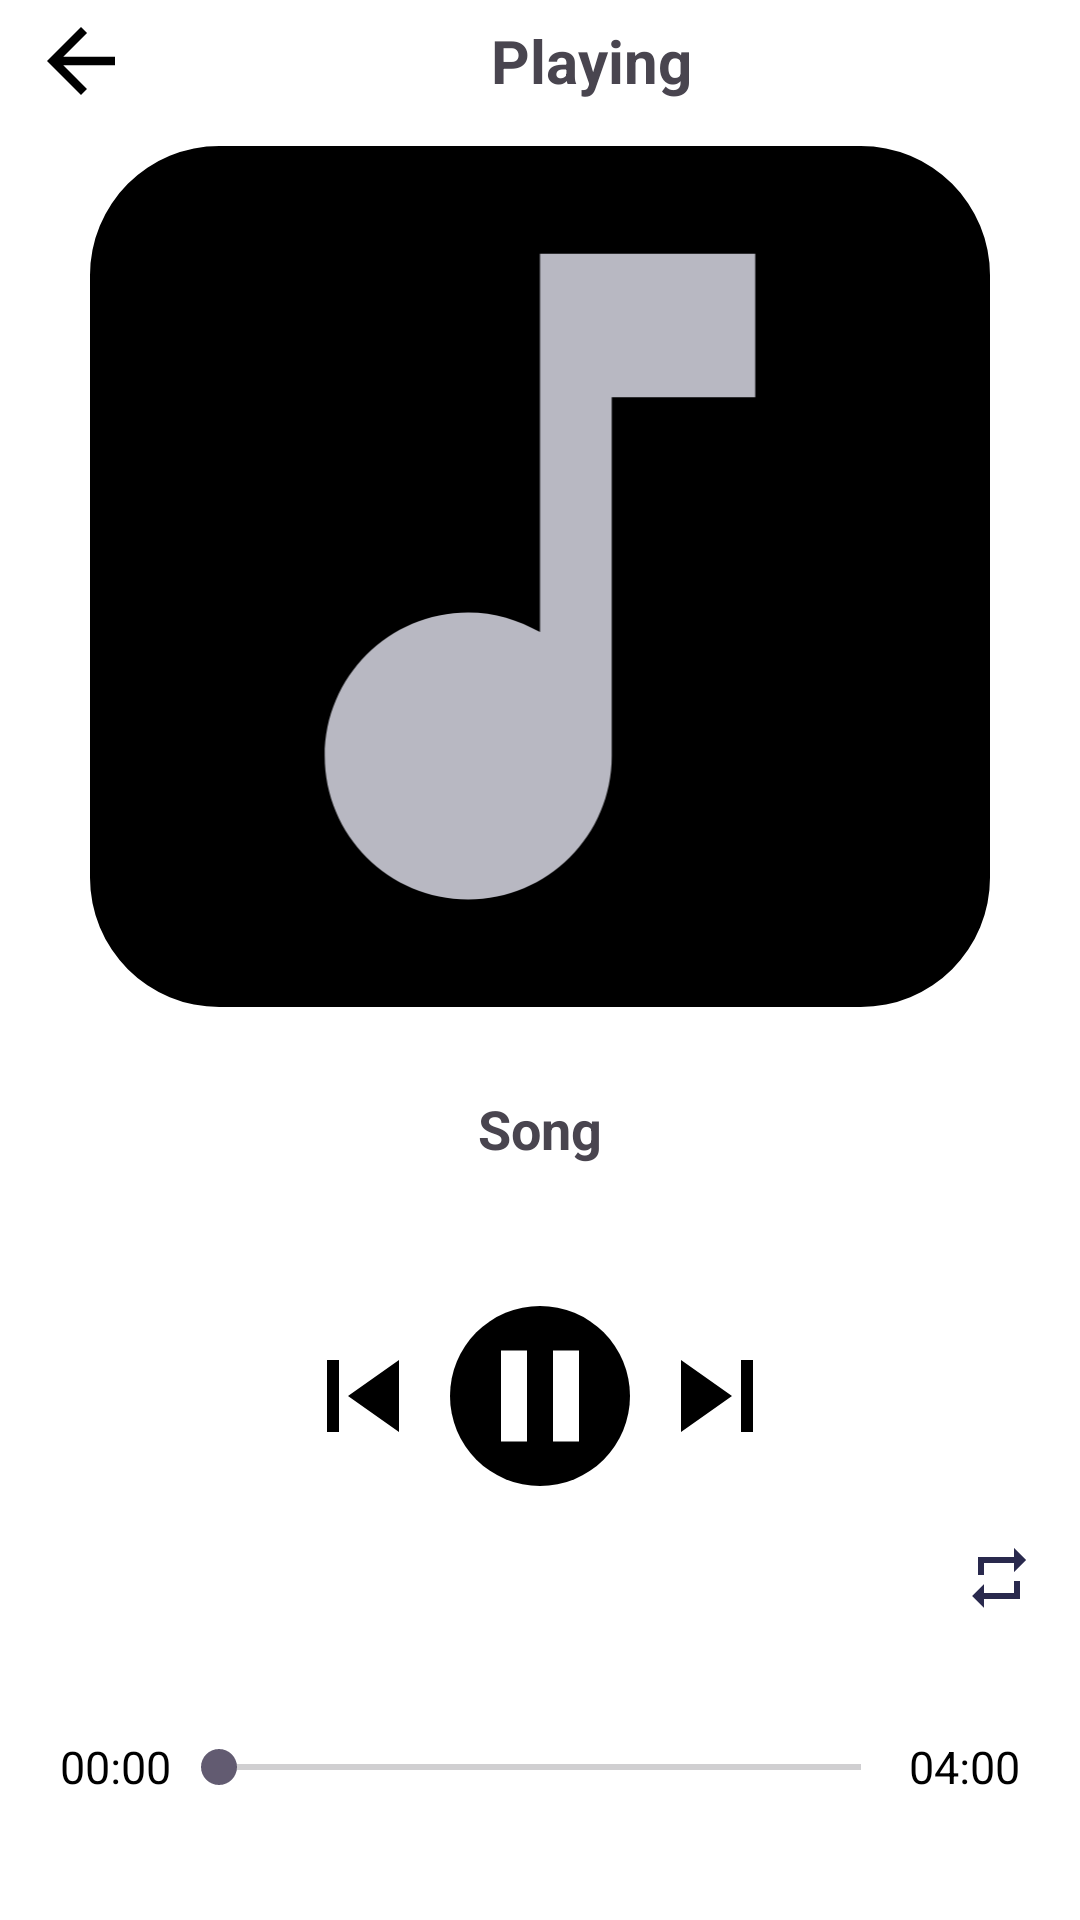

The Android layout XML behind this screen, and the referenced resources:
<!-- AndroidManifest.xml: application theme splash_screen -->
<!-- res/layout/activity_player.xml -->
<?xml version="1.0" encoding="utf-8"?>
<LinearLayout xmlns:android="http://schemas.android.com/apk/res/android"
    xmlns:tools="http://schemas.android.com/tools"
    android:layout_width="match_parent"
    android:layout_height="match_parent"
    xmlns:app="http://schemas.android.com/apk/res-auto"
    android:orientation="vertical"
    tools:context=".PlayerActivity"
    android:gravity="center"
    android:layout_marginTop="2dp">

    <LinearLayout
        android:layout_width="match_parent"
        android:layout_height="0dp"
        android:orientation="horizontal"
        android:gravity="center"
        android:layout_marginTop="2dp"
        android:layout_weight="1">

        <ImageButton
            android:id="@+id/back_button_pa"
            android:layout_width="wrap_content"
            android:layout_height="wrap_content"
            android:src="@drawable/back_icon"
            android:layout_marginStart="10dp"
            android:background="@android:color/transparent"
            android:contentDescription="@string/back_btn"/>


        <TextView
            android:layout_width="0dp"
            android:layout_height="match_parent"
            android:gravity="center"
            android:layout_weight="1"
            android:text="@string/playing"
            android:textStyle="bold"
            android:textSize="20sp"
            tools:ignore="NestedWeights"/>

        <ImageButton
            android:id="@+id/fav_btn_pa"
            android:layout_width="wrap_content"
            android:layout_height="wrap_content"
            android:src="@drawable/favourite_empty_icon"
            android:layout_marginEnd="10dp"
            android:background="@android:color/transparent"
            android:contentDescription="@string/favourites_empty_btn"/>
    </LinearLayout>

    <com.google.android.material.imageview.ShapeableImageView
        android:id="@+id/song_image_pa"
        android:layout_weight="1"
        android:layout_width="300dp"
        android:layout_height="250dp"
        android:src="@drawable/music_note_icon"
        android:background="@color/black"
        android:layout_marginTop="10dp"
        app:shapeAppearanceOverlay="@style/rounded_square"/>

    <TextView
        android:id="@+id/song_name_pa"
        android:layout_width="match_parent"
        android:layout_height="wrap_content"
        android:text="@string/song_name"
        android:textSize="18sp"
        android:textStyle="bold"
        android:layout_margin="10dp"
        android:gravity="center"
        android:layout_weight="1"/>

    <LinearLayout
        android:layout_width="wrap_content"
        android:layout_height="wrap_content"
        android:orientation="horizontal"
        android:gravity="center"
        android:layout_weight="1">

        <ImageButton
            android:id="@+id/previous_btn"
            android:layout_width="wrap_content"
            android:layout_height="wrap_content"
            android:src="@drawable/previous_icon"
            android:background="@android:color/transparent"
            android:contentDescription="@string/previous_btn"/>

        <ImageButton
            android:id="@+id/play_pause_btn"
            android:layout_width="wrap_content"
            android:layout_height="wrap_content"
            android:src="@drawable/pause_icon"
            android:background="@drawable/custom_shape"
            android:contentDescription="@string/play_btn"
            android:layout_marginRight="5dp"
            android:layout_marginLeft="5dp"/>

        <ImageButton
            android:id="@+id/next_btn"
            android:layout_width="wrap_content"
            android:layout_height="wrap_content"
            android:src="@drawable/next_icon"
            android:background="@android:color/transparent"
            android:contentDescription="@string/next_btn"/>

    </LinearLayout>

    <ImageButton
        android:id="@+id/repeat_btn"
        android:layout_width="wrap_content"
        android:layout_height="wrap_content"
        android:layout_gravity="end"
        android:background="@android:color/transparent"
        android:contentDescription="@string/repeat_btn"
        android:src="@drawable/repeat_icon"
        android:layout_marginEnd="15dp"/>

    <LinearLayout
        android:layout_width="match_parent"
        android:layout_height="25dp"
        android:orientation="horizontal"
        android:layout_margin="20dp"
        android:layout_weight="1">

        <TextView
            android:id="@+id/start_text_pa"
            android:layout_width="wrap_content"
            android:layout_height="match_parent"
            android:textColor="@color/black"
            android:textSize="15sp"
            android:text="@string/start_text"
            android:gravity="center_vertical"/>

        <androidx.appcompat.widget.AppCompatSeekBar
            android:id="@+id/seekbar_pa"
            android:layout_width="0dp"
            android:layout_height="match_parent"
            android:layout_weight="1"
            tools:ignore="NestedWeights"/>

        <TextView
            android:id="@+id/end_text_pa"
            android:layout_width="wrap_content"
            android:layout_height="match_parent"
            android:textColor="@color/black"
            android:textSize="15sp"
            android:text="@string/end_text"
            android:gravity="center_vertical"/>

    </LinearLayout>

</LinearLayout>
<!-- resources referenced by this layout -->
<resources>
  <color name="black">#FF000000</color>
  <!-- drawable back_icon (drawable) -->
  <vector android:height="34dp"
      android:viewportHeight="24" android:viewportWidth="24"
      android:width="34dp" xmlns:android="http://schemas.android.com/apk/res/android">
      <path android:fillColor="@android:color/black" android:pathData="M20,11H7.83l5.59,-5.59L12,4l-8,8 8,8 1.41,-1.41L7.83,13H20v-2z"/>
  </vector>
  <!-- drawable custom_shape (drawable) -->
  <?xml version="1.0" encoding="utf-8"?>
  <shape xmlns:android="http://schemas.android.com/apk/res/android">
      <solid android:color="@color/black"/>
      <corners android:radius="500dp"/>
      <size android:height="60dp"
          android:width="60dp"/>
  </shape>
  <!-- drawable music_note_icon (drawable) -->
  <vector android:height="24dp" android:tint="#B8B8C2"
      android:viewportHeight="24" android:viewportWidth="24"
      android:width="24dp" xmlns:android="http://schemas.android.com/apk/res/android">
      <path android:fillColor="@android:color/white" android:pathData="M12,3v10.55c-0.59,-0.34 -1.27,-0.55 -2,-0.55 -2.21,0 -4,1.79 -4,4s1.79,4 4,4 4,-1.79 4,-4V7h4V3h-6z"/>
  </vector>
  <!-- drawable next_icon (drawable) -->
  <vector android:height="48dp"
      android:viewportHeight="24" android:viewportWidth="24"
      android:width="48dp" xmlns:android="http://schemas.android.com/apk/res/android">
      <path android:fillColor="@android:color/black" android:pathData="M6,18l8.5,-6L6,6v12zM16,6v12h2V6h-2z"/>
  </vector>
  <!-- drawable pause_icon (drawable) -->
  <vector android:height="52dp"
      android:viewportHeight="24" android:viewportWidth="24"
      android:width="52dp" xmlns:android="http://schemas.android.com/apk/res/android">
      <path android:fillColor="@android:color/white" android:pathData="M6,19h4L10,5L6,5v14zM14,5v14h4L18,5h-4z"/>
  </vector>
  <!-- drawable previous_icon (drawable) -->
  <vector android:height="48dp"
      android:viewportHeight="24" android:viewportWidth="24"
      android:width="48dp" xmlns:android="http://schemas.android.com/apk/res/android">
      <path android:fillColor="@android:color/black" android:pathData="M6,6h2v12L6,18zM9.5,12l8.5,6L18,6z"/>
  </vector>
  <!-- drawable repeat_icon (drawable) -->
  <vector android:height="24dp" android:tint="#29294D"
      android:viewportHeight="24" android:viewportWidth="24"
      android:width="24dp" xmlns:android="http://schemas.android.com/apk/res/android">
      <path android:fillColor="@android:color/white" android:pathData="M7,7h10v3l4,-4 -4,-4v3L5,5v6h2L7,7zM17,17L7,17v-3l-4,4 4,4v-3h12v-6h-2v4z"/>
  </vector>
  <string name="back_btn">Back Button</string>
  <string name="end_text">04:00</string>
  <string name="favourites_empty_btn">Favourite Button</string>
  <string name="next_btn">Next Button</string>
  <string name="play_btn">Play Button</string>
  <string name="playing">Playing</string>
  <string name="previous_btn">Previous Button</string>
  <string name="repeat_btn">Repeat</string>
  <string name="song_name">Song</string>
  <string name="start_text">00:00</string>
  <style name="rounded_square">
          <item name="cornerSize">15%</item>
      </style>
  <style name="splash_screen" parent="Theme.Material3.Light.NoActionBar">
          <item name="android:windowBackground">@drawable/splash_screen</item>
  
      </style>
  <!-- drawable splash_screen (drawable) -->
  <?xml version="1.0" encoding="utf-8"?>
  <layer-list xmlns:android="http://schemas.android.com/apk/res/android">
      <item android:drawable="@color/white"/>
      <item android:drawable="@drawable/earbuds"
          android:width="300dp"
          android:height="300dp"
              android:gravity="center" />
  </layer-list>
  <color name="white">#FFFFFFFF</color>
</resources>
